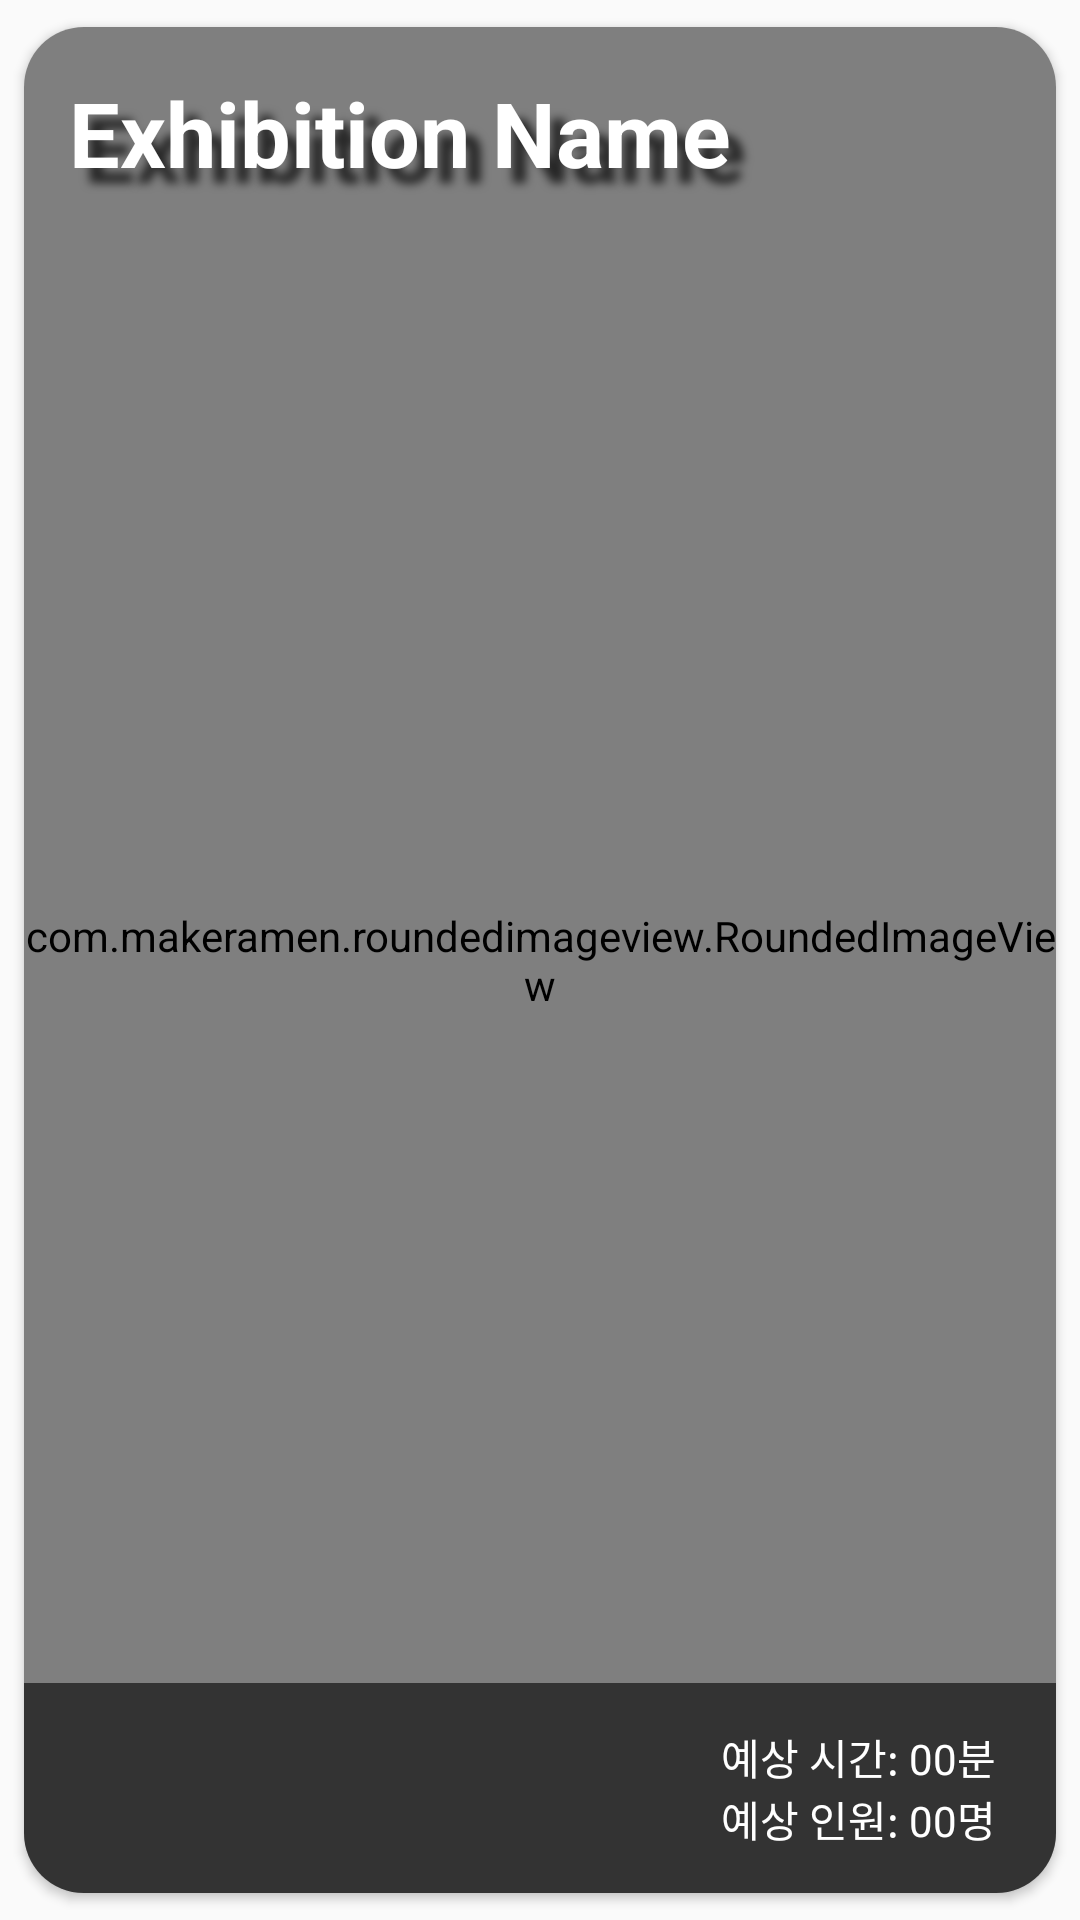

Produce the Android XML layout that renders to this screen, including the resource entries it uses.
<!-- AndroidManifest.xml: application theme AppTheme -->
<!-- res/layout/cardview.xml -->
<?xml version="1.0" encoding="utf-8"?>
<androidx.cardview.widget.CardView xmlns:android="http://schemas.android.com/apk/res/android"
    xmlns:app="http://schemas.android.com/apk/res-auto"
    xmlns:tools="http://schemas.android.com/tools"
    android:id="@+id/ex_card"
    android:layout_width="match_parent"
    android:layout_height="450dp"
    android:layout_margin="20dp"
    app:cardCornerRadius="20dp"
    app:cardUseCompatPadding="true">

    <com.makeramen.roundedimageview.RoundedImageView
        android:id="@+id/ex_image"
        android:layout_width="match_parent"
        android:layout_height="match_parent"
        android:scaleType="centerCrop"
        android:src="@drawable/line"
        app:riv_border_color="#333333"
        app:riv_corner_radius="20dp"
        app:riv_mutate_background="true"
        app:riv_oval="false" />

    <TextView
        android:id="@+id/tView_name"
        android:layout_width="match_parent"
        android:layout_height="70sp"
        android:layout_marginStart="15sp"
        android:layout_marginTop="15sp"
        android:shadowColor="#B3000000"
        android:shadowDx="15.0"
        android:shadowDy="15.0"
        android:shadowRadius="7.0"
        android:text="@string/exhibition_name"
        android:textColor="#fff"
        android:textSize="30sp"
        android:textStyle="bold"
        app:layout_constraintStart_toStartOf="parent"
        app:layout_constraintTop_toTopOf="parent" />

    <LinearLayout
        android:layout_width="match_parent"
        android:layout_height="70sp"
        android:layout_gravity="bottom"
        android:background="#99000000"
        android:gravity="center"
        android:orientation="vertical"
        android:paddingRight="20sp">

        <TextView
            android:id="@+id/tView_time"
            android:layout_width="match_parent"
            android:layout_height="wrap_content"
            android:text="@string/ex_time"
            android:textAlignment="viewEnd"
            android:textColor="#fff"
            app:layout_constraintBottom_toBottomOf="parent"
            app:layout_constraintEnd_toEndOf="parent"
            app:layout_constraintStart_toStartOf="parent"
            app:layout_constraintTop_toBottomOf="@+id/tView_name"
            app:layout_constraintVertical_bias="1.0" />

        <TextView
            android:id="@+id/tView_num"
            android:layout_width="match_parent"
            android:layout_height="wrap_content"
            android:text="@string/ex_num"
            android:textAlignment="viewEnd"
            android:textColor="#fff"
            app:layout_constraintBottom_toBottomOf="parent"
            app:layout_constraintEnd_toEndOf="parent"
            app:layout_constraintStart_toStartOf="parent"
            app:layout_constraintTop_toBottomOf="@+id/tView_name"
            app:layout_constraintVertical_bias="1.0" />
    </LinearLayout>

</androidx.cardview.widget.CardView>
<!-- resources referenced by this layout -->
<resources>
  <!-- drawable line: jpeg bitmap (drawable, 59722 bytes) -->
  <string name="ex_num">예상 인원: 00명</string>
  <string name="ex_time">예상 시간: 00분</string>
  <string name="exhibition_name">Exhibition Name</string>
  <style name="AppTheme" parent="Theme.AppCompat.Light.DarkActionBar">
          
          <item name="colorPrimary">@color/colorPrimary</item>
          <item name="colorPrimaryDark">@color/colorPrimaryDark</item>
          <item name="colorAccent">@color/colorAccent</item>
      </style>
  <color name="colorPrimary">#ffc755</color>
  <color name="colorPrimaryDark">#f7b03e</color>
  <color name="colorAccent">#D81B60</color>
</resources>
